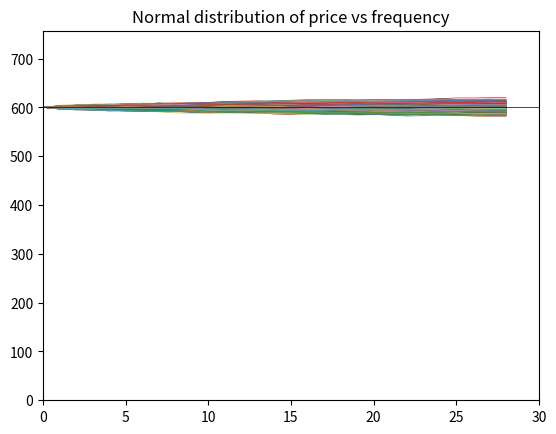

Recreate this plot in Python.
# [redacted]
#generation of price paths for a stock using monte carlo simulation
import matplotlib.pyplot as plt
import numpy as np
import math


def newpath(current_price, drift, volatility, dt, T):
        a=0
        prices=[]
        prices.append(600)
        T-=1
        while(T > dt):
            drift=np.random.normal(0,1)
            dWt = np.random.normal(-math.sqrt(dt), math.sqrt(dt))  
            dYt = drift*dt + volatility*dWt 
            current_price += dYt  
            prices.append(current_price)  
            T -= dt 

        return prices


paths = 5000
initial_price = 600
drift=0.9
volatility = .02
dt = 1
T = 30
price_paths = []
endvalues=[]

for i in range(0, paths):
    price_paths.append(newpath(initial_price, drift, volatility, dt, T))
    

for price_path in price_paths:
    plt.plot(price_path,linewidth=0.5)
    endvalues.append(price_path[-1])

endvalues=np.array(endvalues)
plt.axhline(y = initial_price,color='black',linewidth=0.5)
plt.xlim(0,30)
plt.title('Price Paths')
plt.show()
plt.hist(endvalues,bins=20)
plt.title('Normal distribution of price vs frequency')
plt.show()
